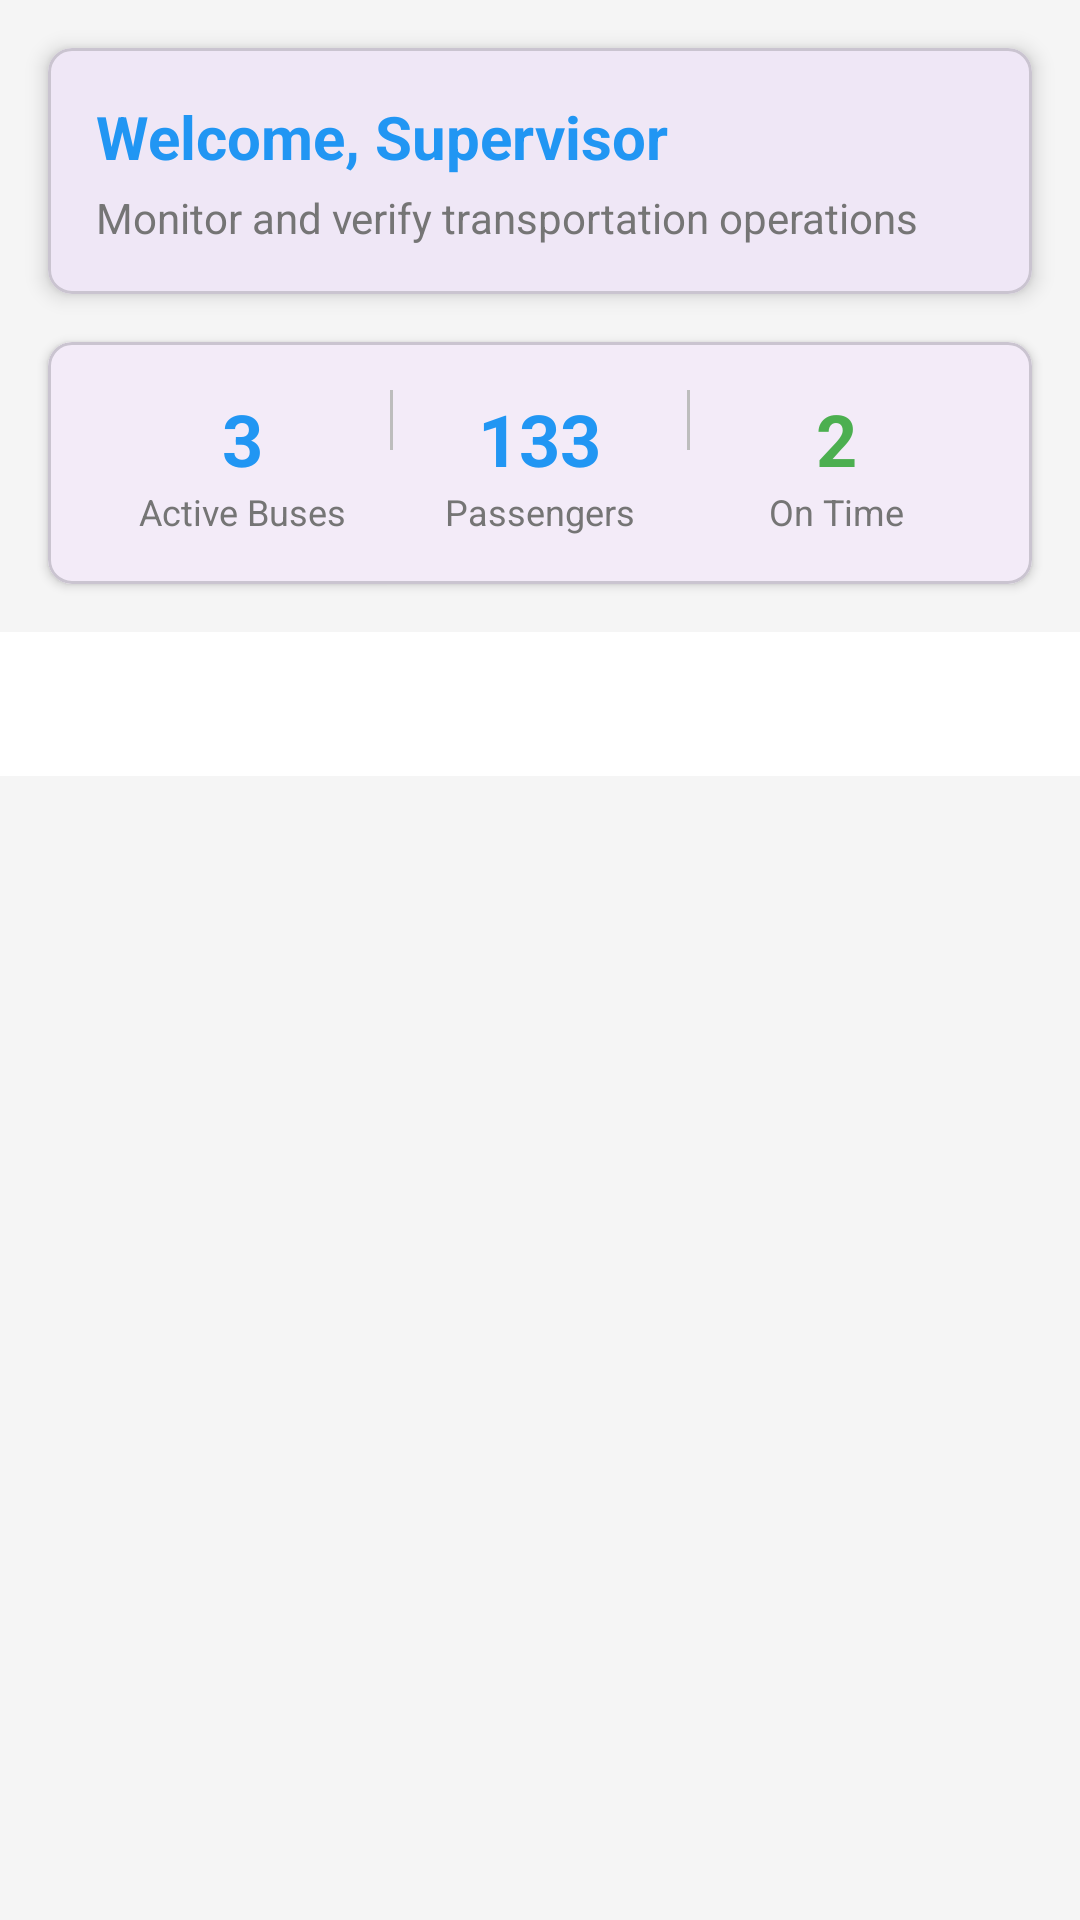

This screen was rendered from an Android layout file. Write that file and the resources it references.
<!-- AndroidManifest.xml: application theme Theme.YBL -->
<!-- res/layout/activity_supervisor_dashboard.xml -->
<?xml version="1.0" encoding="utf-8"?>
<LinearLayout xmlns:android="http://schemas.android.com/apk/res/android"
    xmlns:app="http://schemas.android.com/apk/res-auto"
    android:layout_width="match_parent"
    android:layout_height="match_parent"
    android:orientation="vertical"
    android:background="@color/background">

    

    
    <com.google.android.material.card.MaterialCardView
        android:layout_width="match_parent"
        android:layout_height="wrap_content"
        android:layout_margin="16dp"
        app:cardCornerRadius="8dp"
        app:cardElevation="4dp">

        <LinearLayout
            android:layout_width="match_parent"
            android:layout_height="wrap_content"
            android:orientation="vertical"
            android:padding="16dp">

            <TextView
                android:id="@+id/welcomeText"
                android:layout_width="match_parent"
                android:layout_height="wrap_content"
                android:text="Welcome, Supervisor"
                android:textColor="@color/primary_color"
                android:textSize="20sp"
                android:textStyle="bold" />

            <TextView
                android:layout_width="match_parent"
                android:layout_height="wrap_content"
                android:text="Monitor and verify transportation operations"
                android:textColor="@color/gray"
                android:textSize="14sp"
                android:layout_marginTop="4dp" />

        </LinearLayout>

    </com.google.android.material.card.MaterialCardView>

    
    <com.google.android.material.card.MaterialCardView
        android:layout_width="match_parent"
        android:layout_height="wrap_content"
        android:layout_marginStart="16dp"
        android:layout_marginEnd="16dp"
        android:layout_marginBottom="16dp"
        app:cardCornerRadius="8dp"
        app:cardElevation="2dp">

        <LinearLayout
            android:layout_width="match_parent"
            android:layout_height="wrap_content"
            android:orientation="horizontal"
            android:padding="16dp">

            
            <LinearLayout
                android:layout_width="0dp"
                android:layout_height="wrap_content"
                android:layout_weight="1"
                android:orientation="vertical"
                android:gravity="center">

                <TextView
                    android:layout_width="wrap_content"
                    android:layout_height="wrap_content"
                    android:text="3"
                    android:textColor="@color/primary_color"
                    android:textSize="24sp"
                    android:textStyle="bold" />

                <TextView
                    android:layout_width="wrap_content"
                    android:layout_height="wrap_content"
                    android:text="Active Buses"
                    android:textColor="@color/gray"
                    android:textSize="12sp" />

            </LinearLayout>

            
            <View
                android:layout_width="1dp"
                android:layout_height="20dp"
                android:background="@color/light_gray" />

            <LinearLayout
                android:layout_width="0dp"
                android:layout_height="wrap_content"
                android:layout_weight="1"
                android:orientation="vertical"
                android:gravity="center">

                <TextView
                    android:layout_width="wrap_content"
                    android:layout_height="wrap_content"
                    android:text="133"
                    android:textColor="@color/primary_color"
                    android:textSize="24sp"
                    android:textStyle="bold" />

                <TextView
                    android:layout_width="wrap_content"
                    android:layout_height="wrap_content"
                    android:text="Passengers"
                    android:textColor="@color/gray"
                    android:textSize="12sp" />

            </LinearLayout>

            
            <View
                android:layout_width="1dp"
                android:layout_height="20dp"
                android:background="@color/light_gray" />

            <LinearLayout
                android:layout_width="0dp"
                android:layout_height="wrap_content"
                android:layout_weight="1"
                android:orientation="vertical"
                android:gravity="center">

                <TextView
                    android:layout_width="wrap_content"
                    android:layout_height="wrap_content"
                    android:text="2"
                    android:textColor="@color/success_color"
                    android:textSize="24sp"
                    android:textStyle="bold" />

                <TextView
                    android:layout_width="wrap_content"
                    android:layout_height="wrap_content"
                    android:text="On Time"
                    android:textColor="@color/gray"
                    android:textSize="12sp" />

            </LinearLayout>

        </LinearLayout>

    </com.google.android.material.card.MaterialCardView>

    
    <com.google.android.material.tabs.TabLayout
        android:id="@+id/tabLayout"
        android:layout_width="match_parent"
        android:layout_height="wrap_content"
        android:background="@color/white"
        app:tabTextColor="@color/gray"
        app:tabSelectedTextColor="@color/primary_color"
        app:tabIndicatorColor="@color/primary_color"
        app:tabMode="scrollable" />

    
    <androidx.recyclerview.widget.RecyclerView
        android:id="@+id/busesRecyclerView"
        android:layout_width="match_parent"
        android:layout_height="0dp"
        android:layout_weight="1"
        android:layout_margin="8dp" />

</LinearLayout>
<!-- resources referenced by this layout -->
<resources>
  <color name="background">#F5F5F5</color>
  <color name="gray">#757575</color>
  <color name="light_gray">#BDBDBD</color>
  <color name="primary_color">#2196F3</color>
  <color name="success_color">#4CAF50</color>
  <color name="white">#FFFFFF</color>
  <style name="Theme.YBL" parent="Base.Theme.YBL" />
  <style name="Base.Theme.YBL" parent="Theme.Material3.DayNight.NoActionBar">
          
          
      </style>
</resources>
